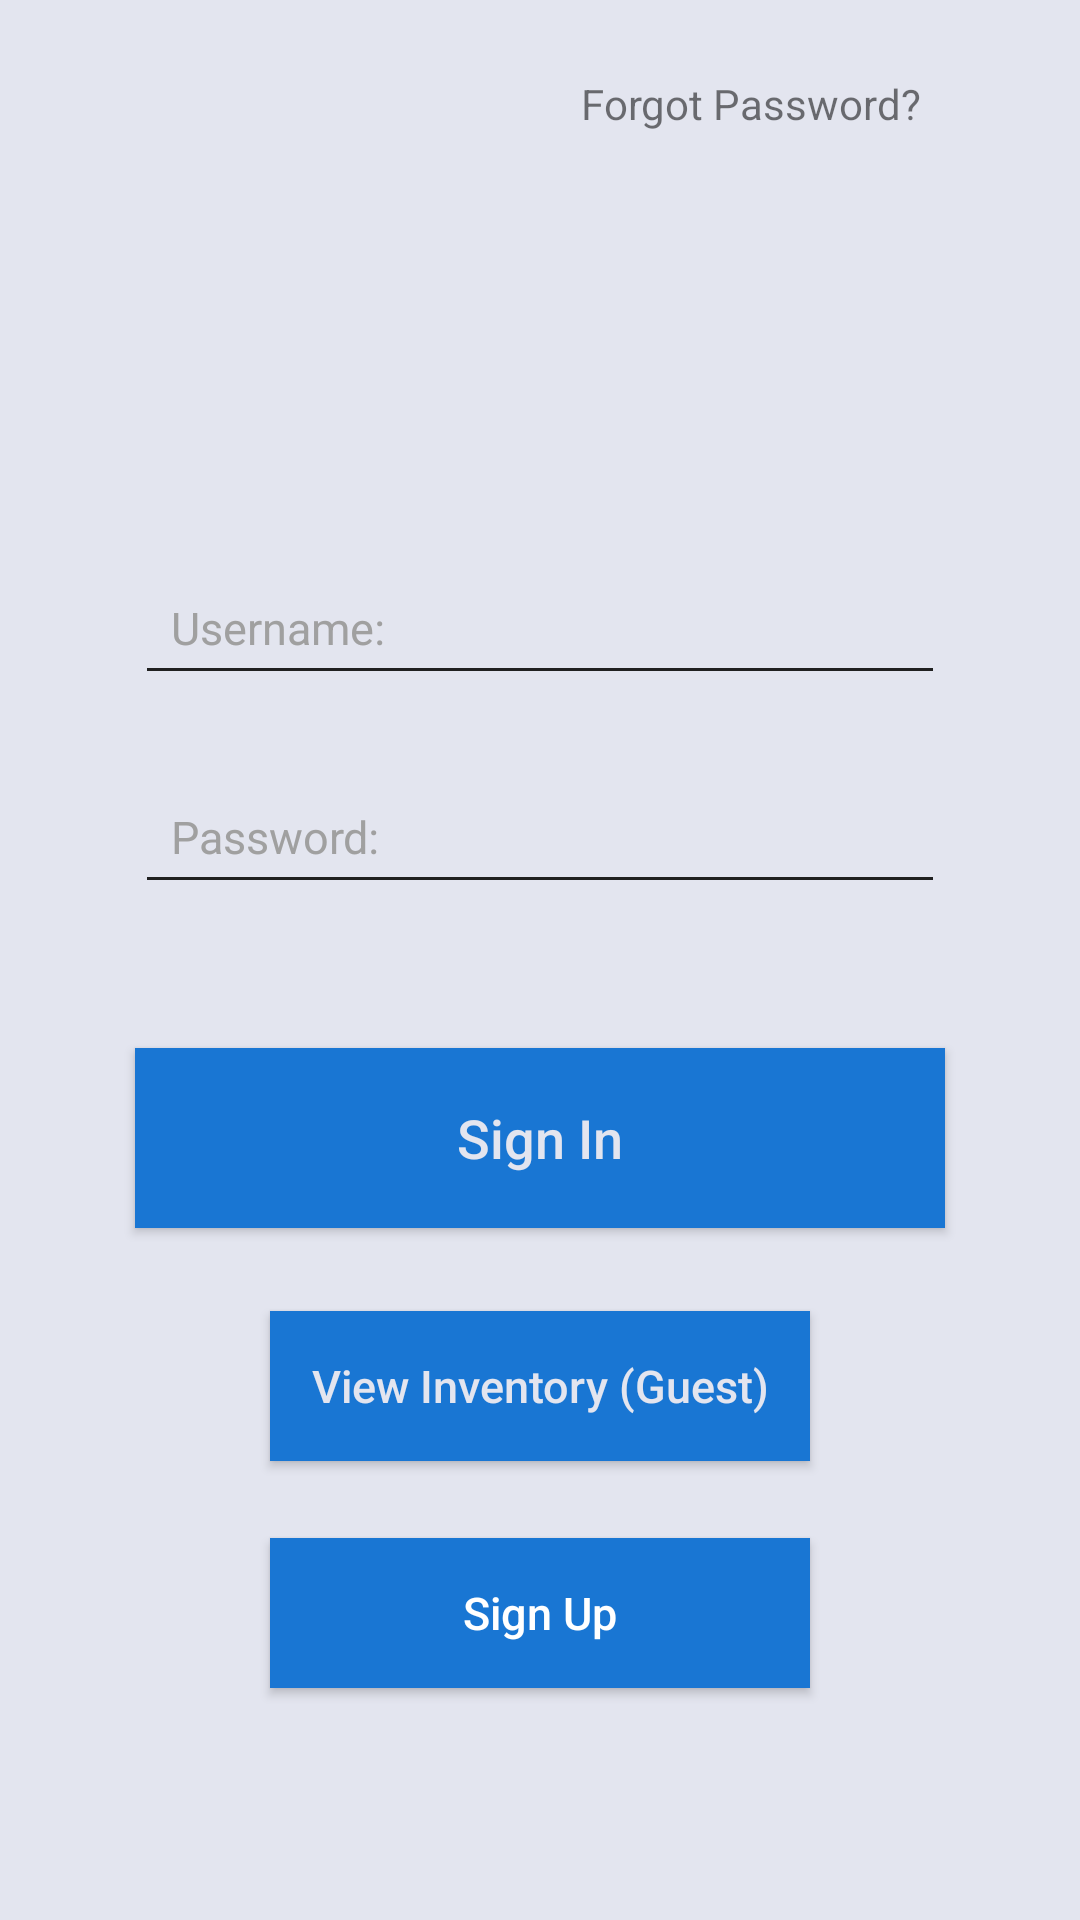

Write the Android layout XML for this screen, with the resource values it uses.
<!-- AndroidManifest.xml: application theme AppTheme -->
<!-- res/layout/activity_main.xml -->
<?xml version="1.0" encoding="utf-8"?>
<androidx.constraintlayout.widget.ConstraintLayout xmlns:android="http://schemas.android.com/apk/res/android"
    xmlns:app="http://schemas.android.com/apk/res-auto"
    xmlns:tools="http://schemas.android.com/tools"
    android:layout_width="match_parent"
    android:layout_height="match_parent"
    style="@style/AppTheme"
    android:orientation="vertical"
    android:background="@color/colorBackground"
    tools:context=".MainActivity">

    <Button
        android:id="@+id/mainLogin"
        android:layout_width="0dp"
        android:layout_height="60dp"
        android:clickable="true"
        android:focusable="true"
        android:foreground="?android:attr/selectableItemBackground"
        android:background="@color/color3"
        android:textColor="@color/colorBackground"
        android:text="Sign In"
        android:textAllCaps="false"
        android:textSize="18sp"
        app:layout_constraintBottom_toBottomOf="parent"
        app:layout_constraintEnd_toEndOf="@+id/loginPassword"
        app:layout_constraintHorizontal_bias="0.0"
        app:layout_constraintStart_toStartOf="@+id/loginPassword"
        app:layout_constraintTop_toBottomOf="@+id/loginPassword"
        app:layout_constraintVertical_bias="0.172"
        app:layout_constraintWidth_percent="0.75" />

    <Button
        android:id="@+id/forgotPasswordSubmit"
        android:layout_width="100dp"
        android:layout_height="30dp"
        android:background="@color/color3"
        android:clickable="true"
        android:focusable="true"
        android:foreground="?android:attr/selectableItemBackground"
        android:text="Submit"
        android:textAllCaps="false"
        android:textColor="@color/colorBackground"
        android:textSize="18sp"
        android:visibility="invisible"
        app:layout_constraintBottom_toBottomOf="parent"
        app:layout_constraintEnd_toEndOf="@+id/textViewForgotPassword"
        app:layout_constraintHorizontal_bias="1.0"
        app:layout_constraintStart_toStartOf="@+id/loginPassword"
        app:layout_constraintTop_toBottomOf="@+id/textEmailForgot"
        app:layout_constraintVertical_bias="0.01999998"
        app:layout_constraintWidth_percent="0.75" />

    <EditText
        android:id="@+id/loginUsername"
        android:layout_width="0dp"
        android:layout_height="45dp"
        android:hint="@string/username1"
        android:inputType="text"
        android:padding="12dp"
        android:textColor="@color/colorText"
        android:textColorHint="#A0A0A0"
        android:textSize="15sp"
        android:theme="@style/AppButton"
        app:layout_constraintBottom_toBottomOf="parent"
        app:layout_constraintEnd_toEndOf="parent"
        app:layout_constraintStart_toStartOf="parent"
        app:layout_constraintTop_toTopOf="parent"
        app:layout_constraintVertical_bias="0.314"
        app:layout_constraintWidth_percent="0.75" />

    <EditText
        android:id="@+id/textEmailForgot"
        android:layout_width="200dp"
        android:layout_height="40dp"
        android:hint="Reset password email:"
        android:inputType="textEmailAddress"
        android:padding="12dp"
        android:textColor="@color/colorText"
        android:textColorHint="#A0A0A0"
        android:textSize="15sp"
        android:theme="@style/AppButton"
        android:visibility="invisible"
        app:layout_constraintBottom_toBottomOf="parent"
        app:layout_constraintEnd_toEndOf="@+id/textViewForgotPassword"
        app:layout_constraintHorizontal_bias="1.0"
        app:layout_constraintStart_toStartOf="parent"
        app:layout_constraintTop_toBottomOf="@+id/textViewForgotPassword"
        app:layout_constraintVertical_bias="0.01999998"
        app:layout_constraintWidth_percent="0.75" />

    <EditText
        android:id="@+id/loginPassword"
        android:layout_width="0dp"
        android:layout_height="45dp"
        android:hint="@string/password1"
        android:inputType="textPassword"
        android:padding="12dp"
        android:textColor="@color/colorText"
        android:textColorHint="#A0A0A0"
        android:textSize="15sp"
        android:theme="@style/AppButton"
        app:layout_constraintBottom_toBottomOf="parent"
        app:layout_constraintEnd_toEndOf="@+id/loginUsername"
        app:layout_constraintHorizontal_bias="0.0"
        app:layout_constraintStart_toStartOf="@+id/loginUsername"
        app:layout_constraintTop_toBottomOf="@+id/loginUsername"
        app:layout_constraintVertical_bias="0.068"
        app:layout_constraintWidth_percent="0.75" />

    <Button
        android:id="@+id/mainRegister"
        android:layout_width="0dp"
        android:layout_height="50dp"
        android:clickable="true"
        android:focusable="true"
        android:foreground="?android:attr/selectableItemBackground"
        android:background="@color/color3"
        android:text="Sign Up"
        android:textAllCaps="false"
        android:textColor="@color/nWhite"
        android:textSize="15sp"
        app:layout_constraintBottom_toBottomOf="parent"
        app:layout_constraintEnd_toEndOf="@+id/mainInventoryGuest"
        app:layout_constraintStart_toStartOf="@+id/mainInventoryGuest"
        app:layout_constraintTop_toBottomOf="@+id/mainInventoryGuest"
        app:layout_constraintVertical_bias="0.25"
        app:layout_constraintWidth_percent="0.5" />

    <Button
        android:id="@+id/mainInventoryGuest"
        android:layout_width="0dp"
        android:layout_height="50dp"
        android:clickable="true"
        android:focusable="true"
        android:foreground="?android:attr/selectableItemBackground"
        android:background="@color/color3"
        android:textColor="@color/colorBackground"
        android:text="View Inventory (Guest)"
        android:textAllCaps="false"
        android:textSize="15sp"
        app:layout_constraintBottom_toBottomOf="parent"
        app:layout_constraintEnd_toEndOf="@+id/mainLogin"
        app:layout_constraintStart_toStartOf="@+id/mainLogin"
        app:layout_constraintTop_toBottomOf="@+id/mainLogin"
        app:layout_constraintVertical_bias="0.153"
        app:layout_constraintWidth_percent="0.5" />

    <TextView
        android:id="@+id/textViewForgotPassword"
        android:layout_width="wrap_content"
        android:layout_height="wrap_content"
        android:text="Forgot Password?"
        app:layout_constraintBottom_toBottomOf="parent"
        app:layout_constraintEnd_toEndOf="@+id/loginUsername"
        app:layout_constraintHorizontal_bias="0.96"
        app:layout_constraintStart_toStartOf="parent"
        app:layout_constraintTop_toTopOf="parent"
        app:layout_constraintVertical_bias="0.04000002" />

</androidx.constraintlayout.widget.ConstraintLayout>
<!-- resources referenced by this layout -->
<resources>
  <color name="color3">#1976D3</color>
  <color name="colorBackground">#E3E5EF</color>
  <color name="colorText">#202020</color>
  <color name="nWhite">#FFFFFF</color>
  <string name="password1">Password:</string>
  <string name="username1">Username:</string>
  <style name="AppButton">
          <item name="colorControlNormal">@color/colorText</item>
          <item name="colorControlActivated">@color/color3</item>
          <item name="colorControlHighlight">@color/color3</item>
      </style>
  <style name="AppTheme" parent="Theme.AppCompat.Light.NoActionBar">
          
          <item name="colorPrimary">@color/color3</item>
          <item name="colorPrimaryDark">@color/color2</item>
          <item name="colorAccent">@color/color3</item>
          <item name="searchViewStyle">@style/MySearchViewStyle</item>
          <item name="android:editTextColor">@android:color/white</item>
      </style>
  <color name="color2">#3F51B5</color>
  <style name="MySearchViewStyle" parent="Widget.AppCompat.SearchView">
          <item name="searchHintIcon">@null</item>
      </style>
</resources>
